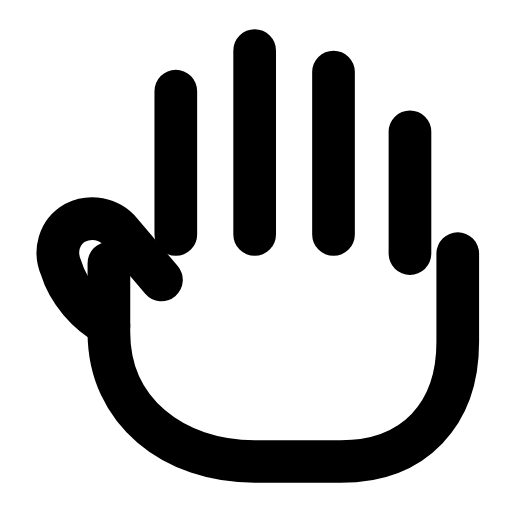
t = 0.00 s
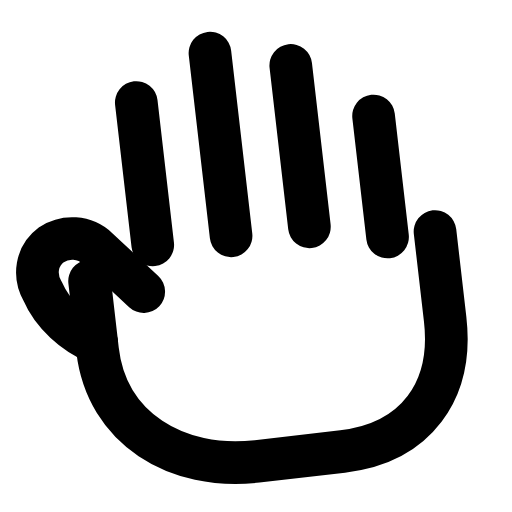
t = 0.28 s
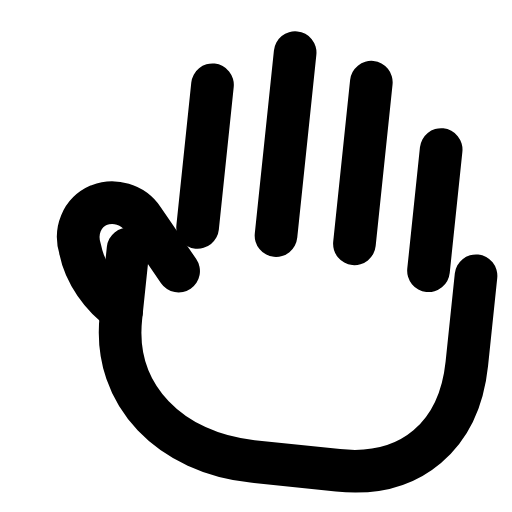
t = 0.56 s
t = 0.83 s: frame unchanged from t = 0.00 s, image omitted
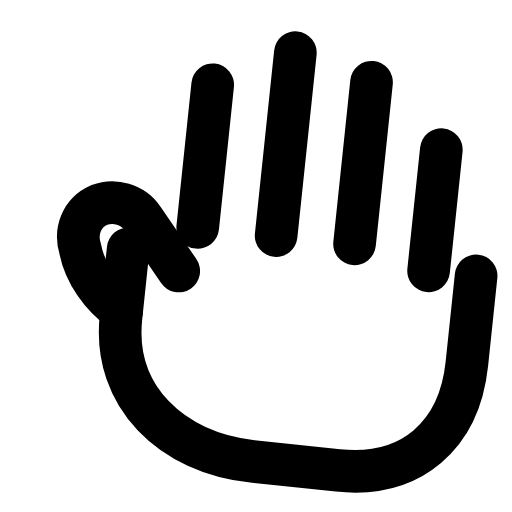
t = 1.12 s
t = 1.42 s: frame unchanged from t = 0.00 s, image omitted

The animated SVG that drew these frames (rendered in a browser with its animation timeline set to each time). Animation: 1 SMIL element (animateTransform=1); one cycle of 1.70 s, repeats indefinitely.

<svg xmlns="http://www.w3.org/2000/svg" width="24" height="24" viewBox="0 0 24 24" fill="none"><g transform="translate(-1.447 -1.44) scale(1.12)"><g><animateTransform attributeName="transform" type="rotate" values="0 11.95 19.7;0 11.95 19.7;-8 11.95 19.7;6 11.95 19.7;0 11.95 19.7;0 11.95 19.7;6 11.95 19.7;-8 11.95 19.7;0 11.95 19.7;0 11.95 19.7;0 11.95 19.7" keyTimes="0;0.135;0.2475;0.36;0.45;0.6;0.66;0.735;0.81;0.9;1" dur="1.7s" repeatCount="indefinite" calcMode="spline" keySplines="0.16 1 0.3 1;0.16 1 0.3 1;0.16 1 0.3 1;0.16 1 0.3 1;0.16 1 0.3 1;0.16 1 0.3 1;0.16 1 0.3 1;0.16 1 0.3 1;0.16 1 0.3 1;0.16 1 0.3 1"/><path stroke="currentColor" stroke-width="1.786" stroke-linecap="round" stroke-linejoin="round" fill="none" d="M8.65 11.1L8.65 5.1M11.95 11.1L11.95 3.4M15.25 11.1L15.25 4.3M18.45 11.9L18.45 6.8"></path><path stroke="currentColor" stroke-width="1.786" stroke-linecap="round" stroke-linejoin="round" fill="none" d="M5.85 12.3L5.85 15.2C5.85 18.5 8.55 20.6 11.95 20.6L15.55 20.6C18.65 20.6 20.45 18.6 20.45 15.6L20.45 11.9"></path><path stroke="currentColor" stroke-width="1.786" stroke-linecap="round" stroke-linejoin="round" fill="none" d="M5.85 14.9C4.95 14.4 4.15 13.5 3.85 12.5C3.55 11.8 3.75 11 4.45 10.6C5.05 10.3 5.85 10.4 6.35 11L8.05 13"></path></g></g></svg>
